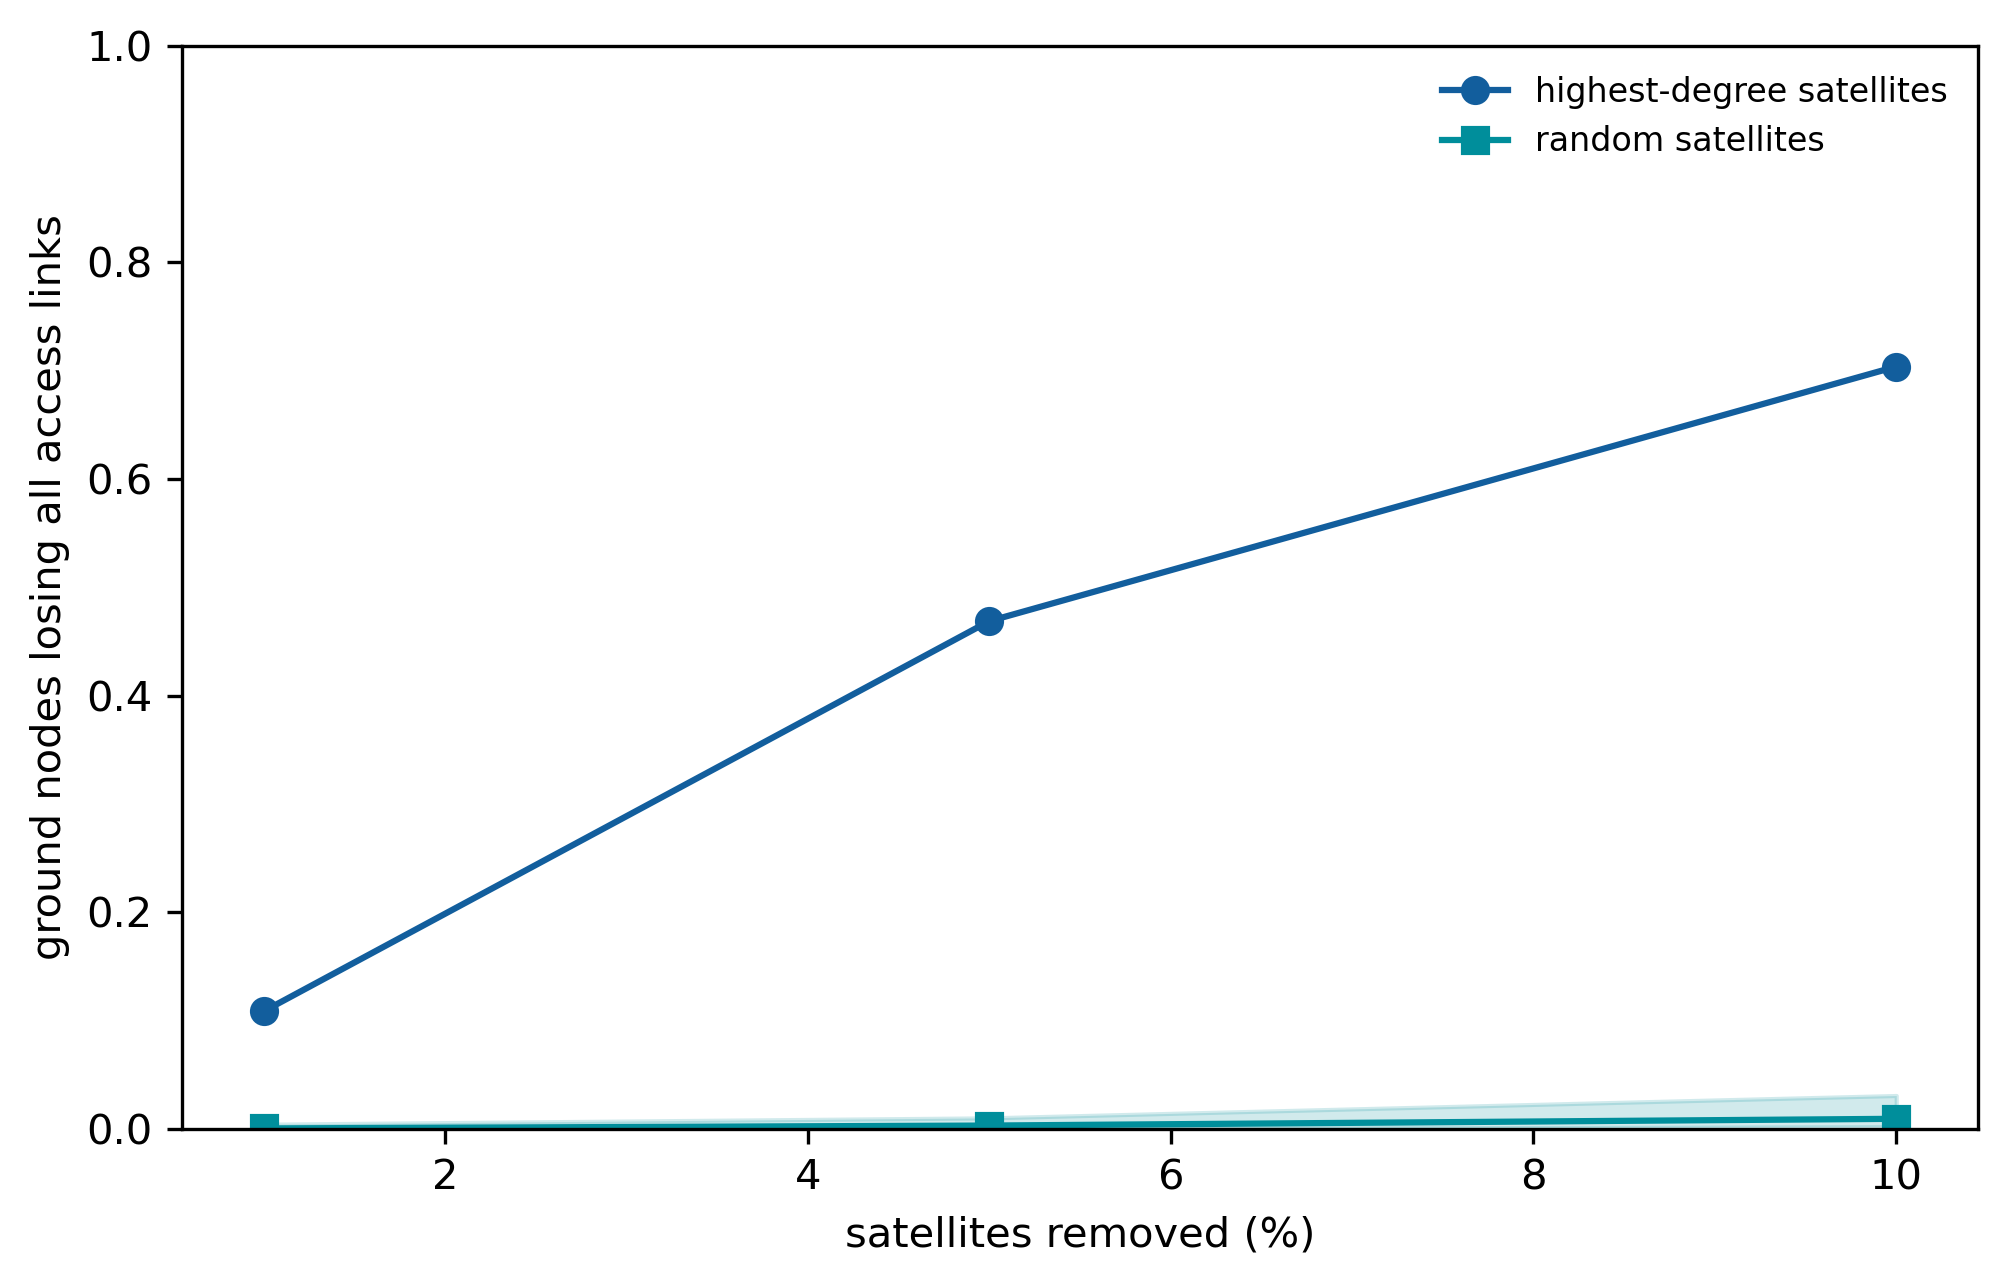

The table this chart was drawn from, first rows:
removed_percent, n_removed, target_ground_lost, random_ground_mean, random_ground_q025, random_ground_q975, target_access_edges_lost, random_access_edges_mean, random_access_edges_q025, random_access_edges_q975
1, 16, 0.1088, 0.0006747, 0.0, 0.00459, 0.1915, 0.009952, 0.0009076, 0.02636
5, 79, 0.4688, 0.003334, 0.0003104, 0.01045, 0.5412, 0.04991, 0.02435, 0.08425
10, 158, 0.7037, 0.009558, 0.00227, 0.03107, 0.7642, 0.1003, 0.06489, 0.1481
